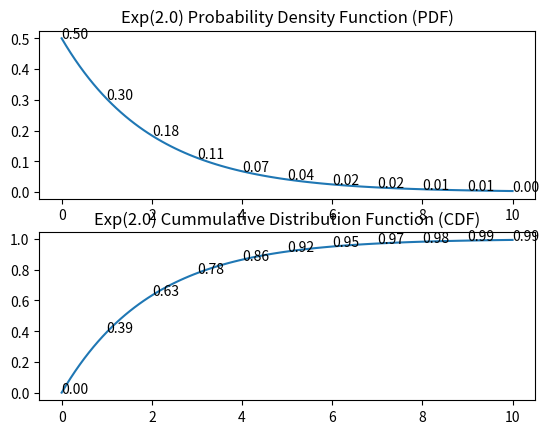

Source code (Python):
#!/usr/bin/env python3
import numpy as np
import matplotlib.pyplot as plt


def exp_beta_pdf(beta, x):
    '''Calculate the exponential distribution Exp(beta) PDF'''
    gamma = 1.0 / beta
    curve = np.exp(-gamma * x)
    return gamma * curve


def exp_beta_cdf(beta, x):
    '''Calculate the exponential distribution Exp(beta) CDF'''
    gamma = 1.0 / beta
    curve = np.exp(-gamma * x)
    return 1 - curve


def plot_exp_beta(beta):
    x = np.linspace(0, 10, 100)
    pdf = exp_beta_pdf(beta, x)
    cdf = exp_beta_cdf(beta, x)
    ints = np.arange(11)
    pdf_ints = exp_beta_pdf(beta, ints)
    cdf_ints = exp_beta_cdf(beta, ints)

    plt.subplot(211)
    plt.plot(x, pdf)
    plt.title('Exp(%0.1f) Probability Density Function (PDF)' % beta)
    for xy in zip(ints, pdf_ints):
        plt.annotate('%0.2f' % xy[1], xy=xy, textcoords='data')

    plt.subplot(212)
    plt.plot(x, cdf)
    plt.title('Exp(%0.1f) Cummulative Distribution Function (CDF)' % beta)
    for xy in zip(ints, cdf_ints):
        plt.annotate('%0.2f' % xy[1], xy=xy, textcoords='data')

    plt.show()


beta = 2
plot_exp_beta(beta)
